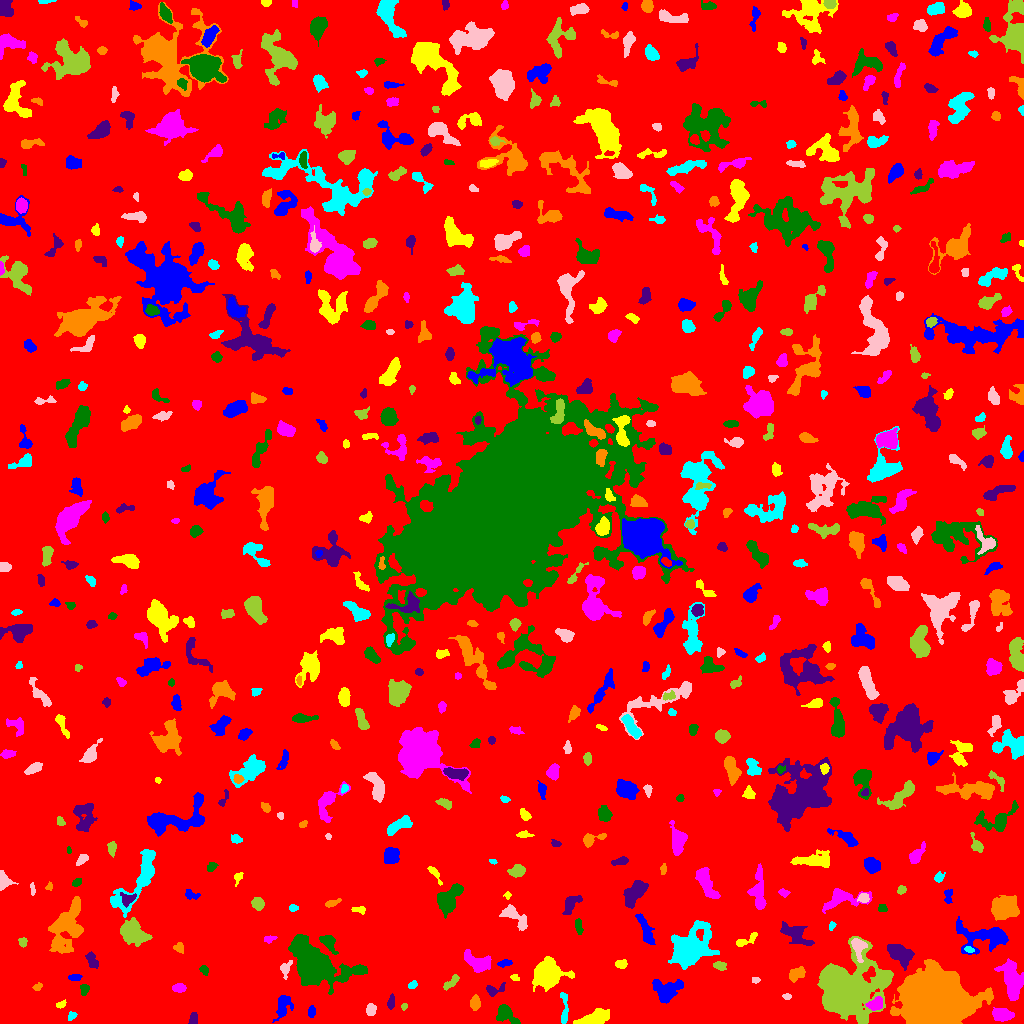

The data file committed next to this chart (first rows):
ID, X, Y, A, B, theta, total_flux, mu_max, mu_median, mu_mean, R_fwhm, R_e, R10, R90, x_start, x_end, y_start, y_end, area, greylevel
0, 514.1, 519, 301.2, 295.7, 0.2514, 1863357, 13.0, 2.0, 2.238, 74.92, 241.6, 92.37, 386.5, 0, 1023, 0, 1023, 832523, 2.238
1, 283.1, 17.78, 6.086, 3.45, 1.269, 767.0, 6.0, 3.0, 2.81, 6.817, 5.078, 2.034, 7.939, 272, 293, 1, 28, 273, 7.81
2, 594.2, 5.538, 8.251, 3.088, 0.3094, 1523, 9.0, 4.0, 4.105, 6.956, 5.944, 2.394, 9.253, 573, 609, 0, 15, 371, 9.105
3, 1002, 9.303, 4.416, 2.825, -0.1985, 790.0, 8.0, 3.0, 3.185, 5.754, 4.583, 1.784, 7.114, 992, 1014, 2, 16, 248, 10.19
4, 506.6, 8.65, 6.476, 3.681, -0.6765, 1086, 8.0, 4.0, 3.935, 6.817, 5.352, 2.111, 8.292, 496, 520, 0, 19, 276, 7.935
5, 193.1, 4.669, 3.248, 1.934, 1.326, 236.0, 5.0, 2.0, 2.458, 3.7, 3.141, 1.262, 4.787, 188, 197, 0, 11, 96, 7.458
6, 935.7, 25.26, 17.28, 12.21, -0.1782, 51040, 54.0, 10.0, 12.96, 11.56, 16.95, 5.863, 29.2, 890, 993, 0, 64, 3938, 16.96
7, 71.42, 7.029, 2.521, 1.724, 0.8069, 172.0, 6.0, 3.0, 2.529, 3.385, 2.646, 0.9772, 3.949, 68, 77, 3, 12, 68, 7.529
8, 370.7, 13.48, 2.831, 1.953, -1.531, 263.0, 6.0, 2.0, 2.307, 3.989, 3.038, 1.128, 4.72, 366, 376, 8, 20, 114, 8.307
9, 404.1, 16.72, 1.84, 1.478, 0.8997, 103.0, 4.0, 2.0, 2.452, 3.338, 2.111, 0.7979, 3.192, 401, 407, 13, 20, 42, 8.452
10, 757.2, 6.096, 3.919, 2.47, 1.178, 448.0, 6.0, 2.0, 2.783, 4.787, 3.785, 1.493, 6.155, 751, 763, 0, 15, 161, 7.783
11, 311.4, 11.63, 2.938, 1.824, 1.486, 151.0, 3.0, 2.0, 1.798, 4.068, 3.038, 1.262, 4.618, 308, 315, 6, 18, 84, 6.798
12, 61.09, 18.97, 2.321, 1.56, 0.3682, 87.0, 3.0, 1.0, 1.338, 2.764, 2.257, 0.7979, 3.742, 56, 66, 15, 24, 65, 7.338
13, 875.6, 19.12, 3.633, 2.697, 0.3161, 763.0, 10.0, 4.0, 4.287, 4.853, 3.868, 1.596, 6.232, 865, 882, 13, 27, 178, 13.29
14, 84.3, 34.89, 2.438, 2.028, 1.408, 158.0, 5.0, 2.0, 1.717, 2.646, 2.585, 0.9772, 4.222, 80, 89, 28, 39, 92, 7.717
15, 390.8, 20.83, 3.515, 1.637, 1.427, 287.0, 7.0, 3.0, 3.021, 3.141, 2.985, 1.128, 4.72, 387, 394, 14, 30, 95, 8.021
16, 475.2, 20.27, 3.386, 2.277, 1.517, 446.0, 6.0, 3.0, 3.255, 4.983, 3.613, 1.493, 5.499, 470, 480, 13, 29, 137, 8.255
17, 564.1, 15.62, 10.05, 1.903, -1.552, 365.0, 4.0, 2.0, 2.051, 6.257, 4.297, 1.693, 6.652, 560, 568, 0, 31, 178, 8.051
18, 786.8, 26.65, 1.737, 1.419, -0.02842, 66.0, 3.0, 1.0, 1.269, 2.585, 1.954, 0.7979, 3.141, 782, 791, 24, 30, 52, 7.269
19, 847.5, 34.59, 13.83, 11.78, 0.5173, 40922, 86.0, 7.0, 13.06, 8.74, 11.38, 3.989, 23.95, 817, 893, 0, 87, 3134, 18.06
20, 115.1, 41.4, 2.831, 2.5, -1.082, 376.0, 7.0, 2.0, 2.87, 3.827, 3.241, 1.262, 5.382, 110, 121, 34, 47, 131, 7.87
21, 665.7, 32.49, 6.414, 5.051, 0.2806, 2072, 16.0, 3.0, 4.446, 5.323, 5.917, 2.185, 10.11, 652, 683, 20, 44, 466, 9.446
22, 547.8, 49.49, 6.655, 5.495, 0.1847, 12328, 61.0, 10.0, 16.07, 6.628, 6.77, 2.585, 12.42, 532, 574, 32, 67, 767, 19.07
23, 178.9, 35.53, 3.226, 2.083, 0.004829, 352.0, 6.0, 3.0, 3.088, 4.853, 3.432, 1.382, 5.171, 172, 186, 31, 40, 114, 8.088
24, 314.2, 57.89, 12.1, 7.786, -0.5362, 20766, 52.0, 6.0, 11.12, 9.167, 9.458, 3.613, 18.04, 288, 367, 29, 89, 1868, 16.12
25, 494.1, 33.72, 5.387, 2.723, 0.2524, 307.0, 4.0, 2.0, 2.117, 5.585, 3.827, 1.493, 5.997, 486, 505, 27, 41, 145, 8.117
26, 37.26, 36.31, 2.297, 1.559, 0.4483, 178.0, 6.0, 3.0, 2.825, 3.192, 2.326, 0.7979, 3.742, 32, 42, 33, 41, 63, 7.825
27, 412.5, 38.85, 2.56, 1.692, 0.5385, 123.0, 5.0, 2.0, 1.836, 2.185, 2.523, 0.7979, 4.068, 408, 417, 35, 43, 67, 6.836
28, 755.8, 43.4, 2.064, 1.401, 0.01352, 72.0, 3.0, 1.0, 1.44, 2.764, 2.185, 0.7979, 3.385, 752, 760, 40, 46, 50, 7.44
29, 451.6, 41.7, 5.218, 1.769, 0.7238, 369.0, 7.0, 3.0, 2.774, 3.478, 3.478, 1.262, 5.557, 443, 459, 33, 49, 133, 7.774
30, 869.2, 49.83, 3.894, 2.427, 0.8981, 429.0, 7.0, 3.0, 3.201, 4.107, 3.568, 1.382, 5.698, 862, 875, 41, 57, 134, 17.2
31, 74.55, 45.76, 3.325, 1.581, 0.01469, 194.0, 5.0, 2.0, 2.31, 3.568, 2.932, 1.128, 4.37, 68, 82, 43, 49, 84, 7.31
32, 514.5, 45.5, 2.298, 1.452, -0.2834, 133.0, 5.0, 2.0, 2.463, 2.646, 2.185, 0.7979, 3.478, 510, 519, 43, 49, 54, 7.463
33, 477.3, 60.32, 6.522, 3.708, -0.494, 1509, 13.0, 3.0, 4.078, 4.853, 5.109, 1.954, 8.903, 464, 491, 51, 74, 370, 9.078
34, 203.9, 53.43, 2.356, 1.603, -0.8539, 106.0, 4.0, 1.0, 1.395, 3.141, 2.257, 0.7979, 3.785, 199, 208, 48, 58, 76, 8.395
35, 898.5, 70.38, 6.786, 3.677, -0.7016, 1633, 11.0, 3.0, 3.983, 6.05, 5.917, 2.257, 9.624, 887, 914, 53, 79, 410, 8.983
36, 796.1, 49.64, 4.3, 2.603, 0.5165, 557.0, 6.0, 3.0, 2.995, 5.726, 4.222, 1.693, 6.555, 789, 805, 41, 57, 186, 8.995
37, 689, 75.44, 10.35, 7.632, 0.6907, 11348, 33.0, 6.0, 8.95, 8.098, 9.305, 3.478, 16.65, 668, 719, 54, 103, 1268, 12.95
38, 285.8, 55.23, 4.574, 2.48, 1.155, 308.0, 5.0, 2.0, 2.369, 4.146, 3.656, 1.382, 5.585, 280, 292, 44, 63, 130, 8.369
39, 719.7, 57.75, 2.805, 1.875, -0.249, 231.0, 6.0, 2.0, 2.2, 3.656, 2.877, 1.128, 4.618, 713, 726, 53, 62, 105, 8.2
40, 246.3, 69.05, 5.352, 3.887, -0.1525, 1056, 10.0, 4.0, 3.868, 5.89, 4.886, 1.871, 7.715, 234, 256, 61, 79, 273, 8.868
41, 504.8, 60.35, 3.524, 1.646, 0.1978, 215.0, 4.0, 2.0, 2.363, 4.687, 3.09, 1.262, 4.618, 497, 512, 56, 64, 91, 7.363
42, 621.2, 59.49, 2.664, 1.984, 0.01421, 409.0, 9.0, 4.0, 4.131, 3.656, 2.985, 1.128, 4.652, 615, 627, 55, 64, 99, 9.131
43, 1012, 43.65, 10.5, 4.722, -1.336, 2115, 8.0, 3.0, 3.368, 9.641, 7.899, 3.09, 12.23, 994, 1023, 23, 65, 628, 8.368
44, 328.5, 81.47, 4.801, 2.93, -0.8896, 760.0, 10.0, 3.0, 3.744, 4.406, 4.107, 1.596, 6.794, 319, 338, 69, 88, 203, 8.744
45, 91.94, 63.16, 4.221, 2.11, -1.162, 301.0, 4.0, 2.0, 1.993, 5.642, 3.742, 1.493, 5.67, 85, 98, 55, 72, 151, 7.993
46, 179.2, 75.69, 2.374, 2.174, -0.7432, 226.0, 6.0, 2.0, 2.484, 3.742, 2.821, 0.9772, 4.549, 173, 183, 70, 81, 91, 7.484
47, 969.4, 73.99, 2.251, 1.373, -0.2343, 126.0, 6.0, 2.0, 2.211, 2.459, 2.111, 0.7979, 3.568, 964, 974, 71, 77, 57, 11.21
48, 858.1, 78.45, 4.011, 2.98, -1.171, 998.0, 16.0, 3.0, 4.516, 4.184, 3.7, 1.382, 6.129, 851, 867, 61, 85, 221, 18.52
49, 22.63, 81.49, 2.31, 1.952, -1.466, 172.0, 5.0, 2.0, 2.293, 3.038, 2.706, 0.9772, 4.222, 18, 27, 76, 86, 75, 7.293
50, 398, 78.61, 4.476, 3.408, -0.2186, 789.0, 11.0, 2.0, 3.274, 3.989, 4.146, 1.493, 7.114, 385, 414, 73, 91, 241, 8.274
51, 984.6, 86.53, 13.84, 6.596, -0.05391, 2561, 8.0, 3.0, 3.279, 9.95, 8.444, 3.338, 13.48, 956, 1008, 69, 107, 781, 8.279
52, 743.1, 81.86, 6.034, 1.655, 0.4519, 241.0, 6.0, 1.0, 1.628, 3.478, 2.877, 1.128, 4.918, 736, 757, 77, 91, 148, 7.628
53, 269.2, 84.55, 3.092, 1.657, 0.2389, 177.0, 4.0, 2.0, 2.329, 4.26, 2.821, 1.128, 4.26, 264, 277, 80, 88, 76, 7.329
54, 578.4, 97.75, 3.791, 1.703, -1.4, 223.0, 4.0, 2.0, 2.104, 4.72, 3.141, 1.262, 4.983, 575, 583, 89, 105, 106, 8.104
55, 796, 88.85, 8.787, 3.912, -0.5808, 1126, 7.0, 2.0, 2.843, 6.531, 6.05, 2.326, 9.641, 780, 814, 78, 102, 396, 7.843
56, 65.88, 96.53, 13.8, 6.831, 1.194, 4689, 14.0, 4.0, 4.526, 8.137, 9.788, 3.478, 15.92, 48, 83, 70, 127, 1036, 8.526
57, 831.7, 97.8, 2.019, 1.167, 1.02, 46.0, 2.0, 1.0, 0.8679, 3.241, 1.871, 0.7979, 2.985, 829, 836, 93, 102, 53, 7.868
58, 514.5, 106.7, 8.848, 3.347, -0.6891, 792.0, 6.0, 2.0, 2.53, 6.58, 5.293, 2.034, 8.5, 499, 527, 93, 119, 313, 7.53
59, 133.1, 90.67, 6.24, 4.433, -0.6514, 5789, 30.0, 8.0, 10.72, 7.247, 6.433, 2.523, 10.56, 120, 152, 77, 106, 540, 16.72
... 595 more rows
